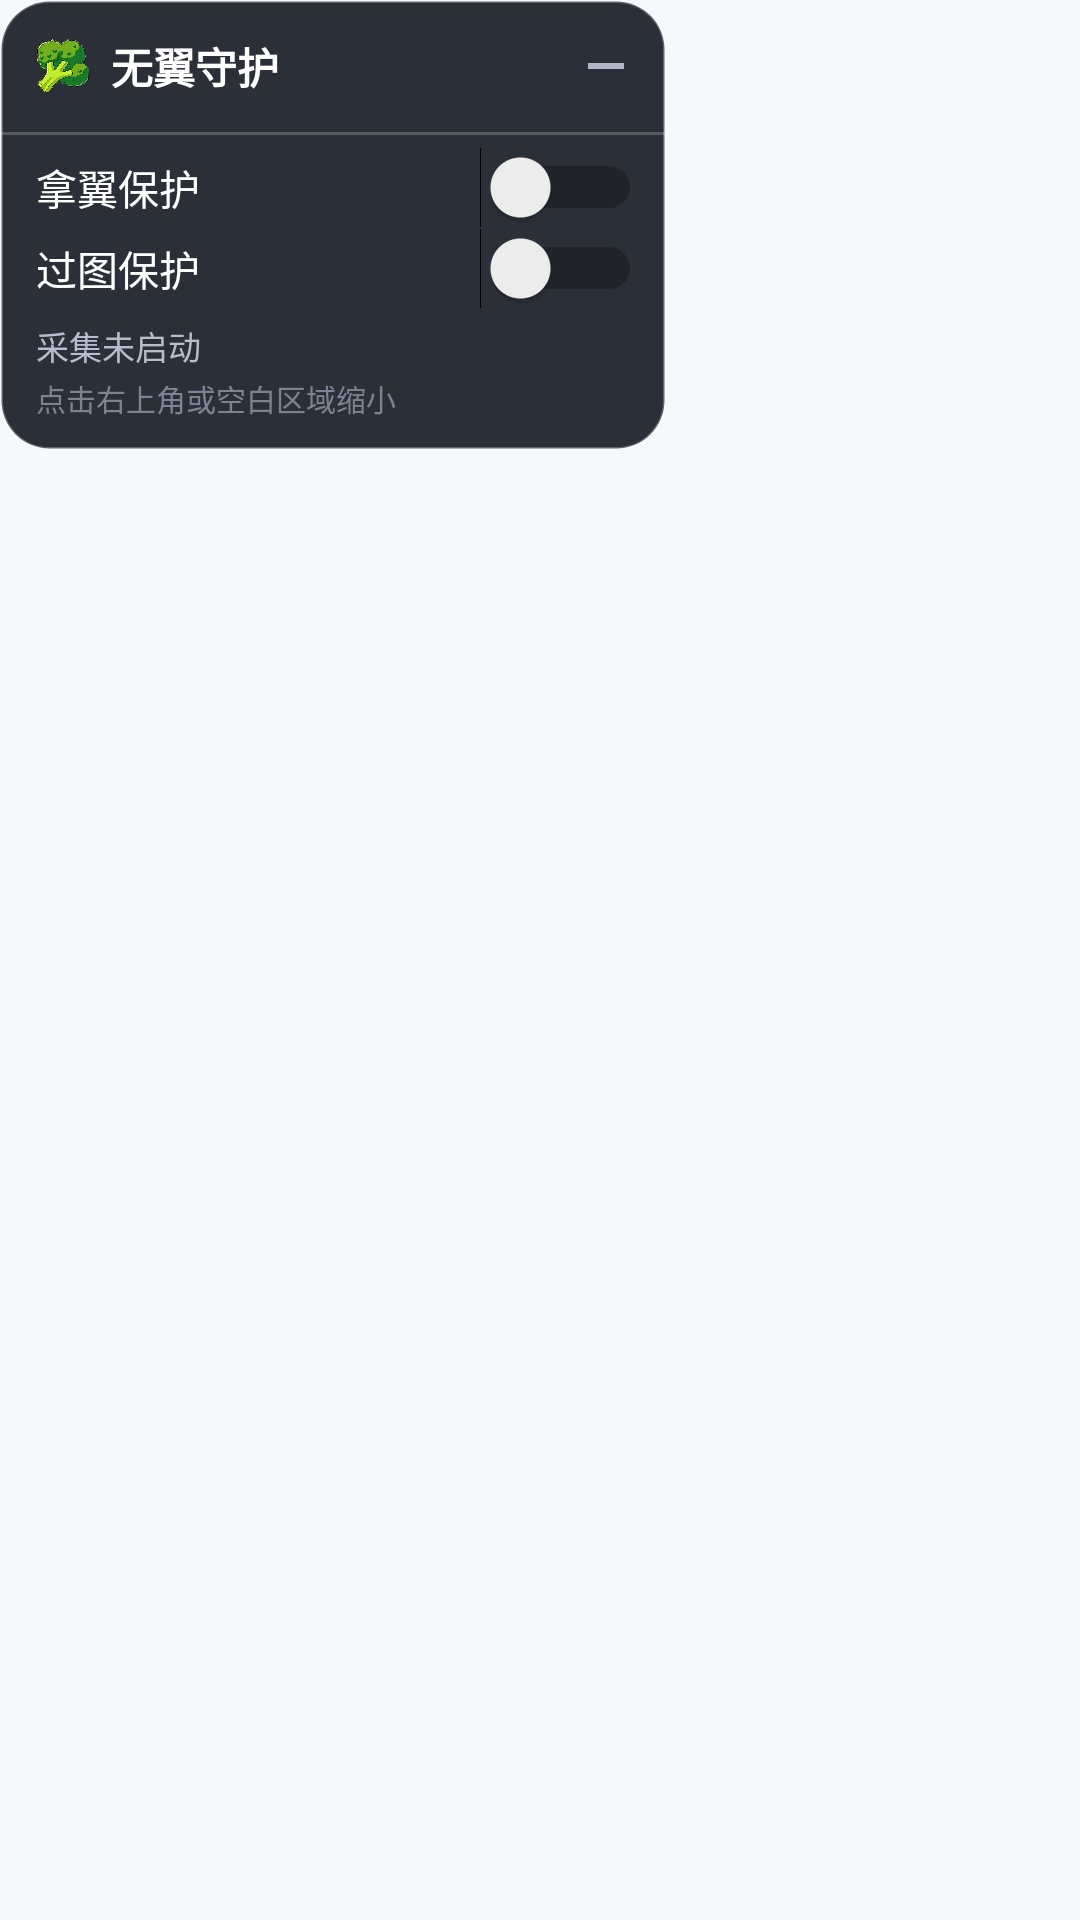

This screen was rendered from an Android layout file. Write that file and the resources it references.
<!-- AndroidManifest.xml: application theme Theme.WuYiGuard -->
<!-- res/layout/layout_floating_window.xml -->
<?xml version="1.0" encoding="utf-8"?>
<FrameLayout xmlns:android="http://schemas.android.com/apk/res/android"
    xmlns:app="http://schemas.android.com/apk/res-auto"
    android:layout_width="wrap_content"
    android:layout_height="wrap_content">

    
    <LinearLayout
        android:id="@+id/expanded_panel"
        android:layout_width="@dimen/float_panel_width"
        android:layout_height="wrap_content"
        android:background="@drawable/bg_float_window"
        android:orientation="vertical">

        
        <LinearLayout
            android:layout_width="match_parent"
            android:layout_height="wrap_content"
            android:gravity="center_vertical"
            android:orientation="horizontal"
            android:paddingStart="8dp"
            android:paddingTop="6dp"
            android:paddingEnd="4dp"
            android:paddingBottom="6dp">

            <LinearLayout
                android:id="@+id/drag_handle"
                android:layout_width="0dp"
                android:layout_height="wrap_content"
                android:layout_weight="1"
                android:gravity="center_vertical"
                android:orientation="horizontal"
                android:paddingStart="4dp"
                android:paddingTop="4dp"
                android:paddingEnd="4dp"
                android:paddingBottom="4dp">

                <ImageView
                    android:layout_width="@dimen/float_title_logo"
                    android:layout_height="@dimen/float_title_logo"
                    android:contentDescription="@string/float_desc_guard"
                    android:src="@drawable/ic_float_logo" />

                <TextView
                    android:layout_width="wrap_content"
                    android:layout_height="wrap_content"
                    android:layout_marginStart="7dp"
                    android:text="@string/float_title"
                    android:textColor="#FFFFFFFF"
                    android:textSize="14sp"
                    android:textStyle="bold" />
            </LinearLayout>

            
            <ImageButton
                android:id="@+id/btn_collapse_float"
                android:layout_width="32dp"
                android:layout_height="32dp"
                android:background="?android:attr/selectableItemBackgroundBorderless"
                android:contentDescription="@string/float_desc_collapse"
                android:src="@drawable/ic_collapse" />
        </LinearLayout>

        <View
            android:layout_width="match_parent"
            android:layout_height="1dp"
            android:background="#33FFFFFF" />

        
        <LinearLayout
            android:layout_width="match_parent"
            android:layout_height="wrap_content"
            android:orientation="vertical"
            android:paddingStart="12dp"
            android:paddingTop="4dp"
            android:paddingEnd="8dp"
            android:paddingBottom="8dp">

            
            <Switch
                android:id="@+id/switch_na_yi"
                android:layout_width="match_parent"
                android:layout_height="wrap_content"
                android:text="@string/float_na_yi_text"
                android:textColor="#FFFFFFFF"
                android:textSize="13.5sp" />

            <Switch
                android:id="@+id/switch_guo_tu"
                android:layout_width="match_parent"
                android:layout_height="wrap_content"
                android:text="@string/float_guo_tu_text"
                android:textColor="#FFFFFFFF"
                android:textSize="13.5sp" />

            <TextView
                android:id="@+id/tv_status"
                android:layout_width="match_parent"
                android:layout_height="wrap_content"
                android:layout_marginTop="4dp"
                android:layout_marginBottom="2dp"
                android:text="@string/float_status_idle"
                android:textColor="#FFB6BDCC"
                android:textSize="11sp" />

            <TextView
                android:id="@+id/tv_collapse_hint"
                android:layout_width="match_parent"
                android:layout_height="wrap_content"
                android:layout_marginBottom="2dp"
                android:text="@string/float_collapse_hint"
                android:textColor="#FF7C8494"
                android:textSize="10sp" />
        </LinearLayout>

    </LinearLayout>

    
    <FrameLayout
        android:id="@+id/collapsed_icon"
        android:layout_width="@dimen/float_collapsed_size"
        android:layout_height="@dimen/float_collapsed_size"
        android:background="@drawable/bg_float_collapsed"
        android:visibility="gone">

        <ImageView
            android:id="@+id/img_logo"
            android:layout_width="@dimen/float_collapsed_logo"
            android:layout_height="@dimen/float_collapsed_logo"
            android:layout_gravity="center"
            android:contentDescription="@string/float_desc_logo"
            android:src="@drawable/ic_float_logo" />
    </FrameLayout>

</FrameLayout>
<!-- resources referenced by this layout -->
<resources>
  <dimen name="float_collapsed_logo">44dp</dimen>
  <dimen name="float_collapsed_size">56dp</dimen>
  <dimen name="float_panel_width">222dp</dimen>
  <dimen name="float_title_logo">18dp</dimen>
  <!-- drawable bg_float_collapsed (drawable) -->
  <?xml version="1.0" encoding="utf-8"?>
  <shape xmlns:android="http://schemas.android.com/apk/res/android"
      android:shape="oval">
      <solid android:color="#F220242E" />
      <stroke
          android:width="1dp"
          android:color="#40FFFFFF" />
  </shape>
  <!-- drawable bg_float_window (drawable) -->
  <?xml version="1.0" encoding="utf-8"?>
  <shape xmlns:android="http://schemas.android.com/apk/res/android"
      android:shape="rectangle">
      <solid android:color="#F220242E" />
      <corners android:radius="16dp" />
      <stroke
          android:width="1dp"
          android:color="#40FFFFFF" />
  </shape>
  <!-- drawable ic_collapse (drawable) -->
  <vector xmlns:android="http://schemas.android.com/apk/res/android"
      android:width="24dp"
      android:height="24dp"
      android:viewportWidth="24"
      android:viewportHeight="24">
      
      <path
          android:fillColor="#FFB0B6C4"
          android:pathData="M6,11h12v2H6z" />
  </vector>
  <!-- drawable ic_float_logo: png bitmap (drawable-mdpi, 5316 bytes) -->
  <string name="float_collapse_hint">点击右上角或空白区域缩小</string>
  <string name="float_desc_collapse">缩小悬浮窗</string>
  <string name="float_desc_guard">守护</string>
  <string name="float_desc_logo">无翼守护（点击展开，长按关闭）</string>
  <string name="float_guo_tu_text">过图保护</string>
  <string name="float_na_yi_text">拿翼保护</string>
  <string name="float_status_idle">采集未启动</string>
  <string name="float_title">无翼守护</string>
  <style name="Theme.WuYiGuard" parent="Theme.Material3.DayNight.NoActionBar">
          <item name="colorPrimary">@color/primary</item>
          <item name="colorOnPrimary">@color/on_primary</item>
          <item name="colorPrimaryContainer">@color/primary_container</item>
          <item name="colorOnPrimaryContainer">@color/on_primary_container</item>
          <item name="colorSecondary">@color/secondary</item>
          <item name="colorOnSecondary">@color/on_secondary</item>
          <item name="android:statusBarColor">@color/primary</item>
          <item name="android:windowBackground">@color/surface</item>
          <item name="android:textColorPrimary">@color/text_main</item>
          <item name="android:textColorSecondary">@color/text_sub</item>
          <item name="android:windowLightStatusBar" tools:targetApi="m">false</item>
      </style>
  <color name="primary">#FF4A5FB8</color>
  <color name="on_primary">#FFFFFFFF</color>
  <color name="primary_container">#FFDCE3FF</color>
  <color name="on_primary_container">#FF1B2A5E</color>
  <color name="secondary">#FF6B4FA0</color>
  <color name="on_secondary">#FFFFFFFF</color>
  <color name="surface">#FFF7F8FC</color>
  <color name="text_main">#FF1F2430</color>
  <color name="text_sub">#FF6B7280</color>
</resources>
